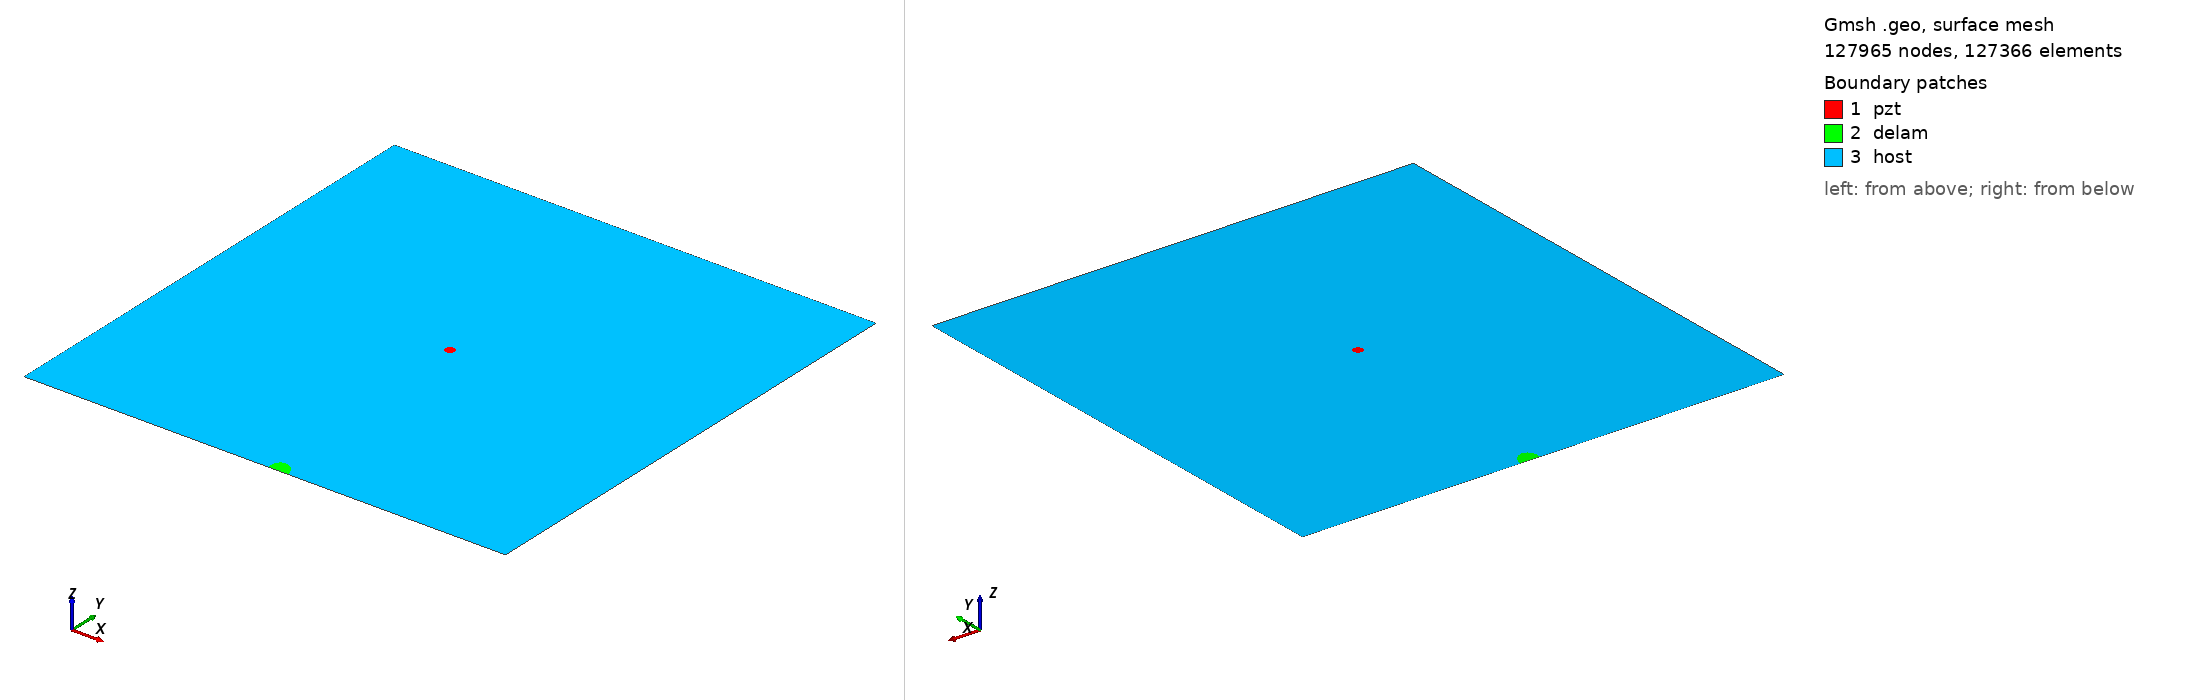

Gmsh geometry script, surface-meshed: 127965 nodes, 127366 surface elements. Boundary patches (legend numbers): 1 pzt, 2 delam, 3 host. Left view from above one corner, right view from below the opposite corner. Legend entries are the model's physical surfaces. The drawing asked Gmsh for element sizes between 1% and 20% of the model's largest extent; the script's own settings can give other sizes.

=== m2_rand_single_delam_214.geo (drawn) ===
SetFactory("OpenCASCADE");
L=0.500000; 
W=0.500000; 
a=0.014219; 
b=0.009956; 
x=0.263717; 
y=0.000276; 
alpha=0.618091 *Pi; 
r=0.005000; 
xpzt=0.250000; 
ypzt=0.250000; 
//+
Point(1) = {0, 0, 0, 1.0};
//+
Point(2) = {L, 0, 0, 1.0};
//+
Point(3) = {L, W, 0, 1.0};
//+
Point(4) = {0, W, 0, 1.0};
//+
Line(1) = {1, 2};
//+
Line(2) = {2, 3};
//+
Line(3) = {3, 4};
//+
Line(4) = {4, 1};
//+
Circle(5) = {xpzt, ypzt, -0, r, 0, 2*Pi};
//+
Ellipse(6) = {x, y, -0, a, b, 0, 2*Pi};
//+
Rotate {{0, 0, 1}, {x, y, 0}, alpha} {
  Curve{6}; 
}
//+
BooleanDifference{ Curve{6}; Delete; }{ Curve{1}; }
//+
Delete {
  Curve{7}; 
}
//+
Delete {
  Curve{1}; 
}
//+
Line(9) = {7, 8};
//+
Line(10) = {1, 7};
//+
Line(11) = {8, 2};
//+
Curve Loop(1) = {5};
//+
Plane Surface(1) = {1};
//+
Curve Loop(2) = {9, 8, 6};
//+
Plane Surface(2) = {2};
//+
Curve Loop(3) = {10, -6, -8, 11, 2, 3, 4};
//+
Curve Loop(4) = {5};
//+
Plane Surface(3) = {3, 4};
//+
Point(9) = {xpzt, ypzt, 0, 1.0};
//+
Point{9} In Surface {1};// mesh node at centre of pzt
//+
Physical Surface("pzt") = {1};
//+
Physical Surface("delam") = {2};
//+
Physical Surface("host") = {3};

Mesh.Algorithm = 6; // Frontal
Mesh.CharacteristicLengthFactor = 0.034000;
Mesh.CharacteristicLengthMin = 0.001000;
Mesh.CharacteristicLengthMax = 0.200000;
Mesh.RecombineAll = 1; // Apply recombination algorithm
Mesh.SubdivisionAlgorithm = 1; // 1: all quadrangles
Mesh.Smoothing = 1;
